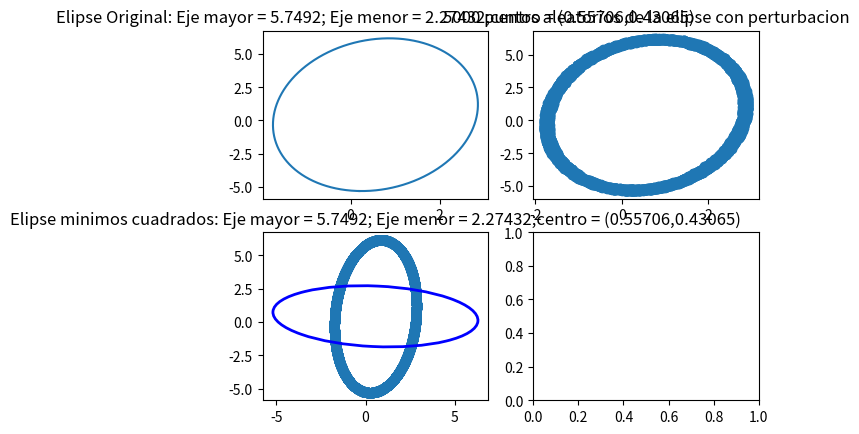
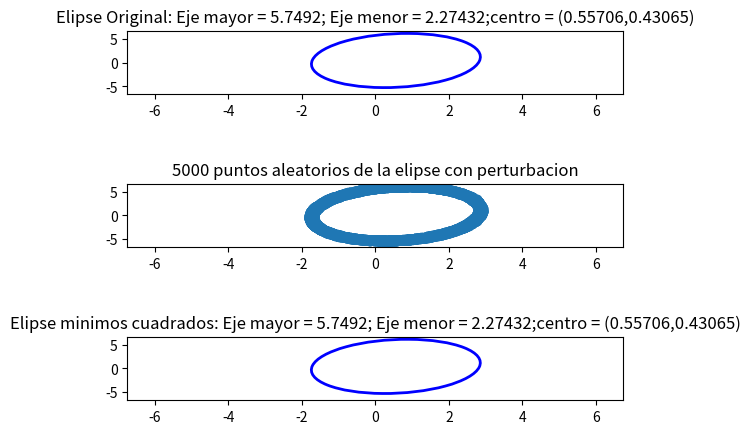

Python code for these plots, in order: (Note: this script raises an exception after producing the figures.)
import numpy as np
from matplotlib import pyplot as plt
from matplotlib.patches import Ellipse
from numpy.linalg import eig, inv, svd
from math import atan2

#conversores de coordenadas cartesianas a polares y polares a cartesianas
#esto es para poder cambiar facilmente entre sistema de coordenadas segun sea mas facil
def cart2pol(x, y):
    rho = np.sqrt(x**2 + y**2)
    phi = np.arctan2(y, x)
    return(rho, phi)
def pol2cart(rho, phi):
    x = rho * np.cos(phi)
    y = rho * np.sin(phi)
    return(x, y)
#generar puntos de la elipse
def elipse(center, width, height, phi,datapoints):
    t = np.linspace(0, 2*np.pi, datapoints)
    ellipse_x = center[0] + width*np.cos(t)*np.cos(phi)-height*np.sin(t)*np.sin(phi)
    ellipse_y = center[1] + width*np.cos(t)*np.sin(phi)+height*np.sin(t)*np.cos(phi)
    return [ellipse_x, ellipse_y]

#generar puntos aleatorios con ruido para la elipse
def elipse_random(center, width, height, phi,datapoints):
    t = 2*np.pi*np.random.rand(1,datapoints)
    x_noise, y_noise = 0.025*max(width,height)*(np.random.rand(2, datapoints)-0.5)
    ellipse_x = center[0] + width*np.cos(t)*np.cos(phi)-height*np.sin(t)*np.sin(phi)+x_noise
    ellipse_y = center[1] + width*np.cos(t)*np.sin(phi)+height*np.sin(t)*np.cos(phi)+y_noise
    return [ellipse_x, ellipse_y]

#para generar los parametros a partir de los puntos, se utilizo una combinacion de codigos,
#aparentemente los algoritmos se basan en este paper http://cseweb.ucsd.edu/~mdailey/Face-Coord/ellipse-specific-fitting.pdf
def fit_ellipse(x, y):
    x, y = x[:, np.newaxis], y[:, np.newaxis]
    D = np.hstack((x * x, x * y, y * y, x, y, np.ones_like(x)))
    S, C = np.dot(D.T, D), np.zeros([6, 6])
    C[0, 2], C[2, 0], C[1, 1] = 2, 2, -1
    U, s, V = svd(np.dot(inv(S), C))
    a_1 = U[:, 0]

    b, c, d, f, g, a = a_1[1] / 2, a_1[2], a_1[3] / 2, a_1[4] / 2, a_1[5], a_1[0]
    num = b * b - a * c
    x0 = (c * d - b * f) / num
    y0 = (a * f - b * d) / num
    center=np.array([x0, y0])

    up = 2 * (a * f * f + c * d * d + g * b * b - 2 * b * d * f - a * c * g)
    down1 = (b * b - a * c) * (
        (c - a) * np.sqrt(1 + 4 * b * b / ((a - c) * (a - c))) - (c + a)
    )
    down2 = (b * b - a * c) * (
        (a - c) * np.sqrt(1 + 4 * b * b / ((a - c) * (a - c))) - (c + a)
    )
    res1 = np.sqrt(up / down1)
    res2 = np.sqrt(up / down2)
    axis=np.array([res1, res2])

    rotation_angle=atan2(2 * b, (a - c)) / 2

    return center,axis,rotation_angle

#obtener parametros de la elipse de manera aleatoria en coordenadas polares
Mayor=10*np.random.rand()
Menor=(Mayor/4)+(np.random.rand()*(Mayor/4))
Angulo=2*np.pi*np.random.rand()
a=Mayor
b=Menor
distancia_centro=(0.1*Menor)+np.random.rand()*(0.8*Menor)
Angulo_centro=2*np.pi*np.random.rand()
centro= pol2cart(distancia_centro,Angulo_centro)

data_ellipse=elipse(centro,a,b,Angulo,20000)
data_ellipse_random=elipse_random(centro,a,b,Angulo,5000)
fit_center, fit_axis, fit_angle = fit_ellipse(data_ellipse_random[0][0],data_ellipse_random[1][0])

fig, figura = plt.subplots(2,2)
figura[0,0].plot(data_ellipse[0],data_ellipse[1])
figura[0,0].set_title('Elipse Original: Eje mayor = '+ str(round(Mayor,5))+'; Eje menor = '+ str(round(Menor,5))+';centro = ('+str(round(centro[0],5))+','+ str(round(centro[1],5))+')')
figura[0,1].scatter(data_ellipse_random[0],data_ellipse_random[1])
figura[0,1].set_title('5000 puntos aleatorios de la elipse con perturbacion')
figura[1,0].scatter(data_ellipse[0],data_ellipse[1])
figura[1,0].set_title('Elipse minimos cuadrados: Eje mayor = '+ str(round(Mayor,5))+'; Eje menor = '+ str(round(Menor,5))+';centro = ('+str(round(centro[0],5))+','+ str(round(centro[1],5))+')')

ellipse = Ellipse(
        xy=fit_center, width=2*fit_axis[0], height=2*fit_axis[1], angle=np.rad2deg(fit_angle),
        edgecolor='b', fc='None', lw=2, label='Fit', zorder=2
    )
figura[1,0].add_patch(ellipse)

limite=a+1
fig = plt.figure()

ax1 = plt.subplot(511)
ellipse_original = Ellipse(
        xy=centro, width=2*a, height=2*b, angle=np.rad2deg(Angulo),
        edgecolor='b', fc='None', lw=2, label='Fit', zorder=2
    )
ax1.add_artist(ellipse_original)
ax1.set_title('Elipse Original: Eje mayor = '+ str(round(Mayor,5))+'; Eje menor = '+ str(round(Menor,5))+';centro = ('+str(round(centro[0],5))+','+ str(round(centro[1],5))+')')
ax1.set_xlim([-limite,limite])
ax1.set_ylim([-limite,limite])

ax2 = plt.subplot(513)
ax2.scatter(data_ellipse_random[0],data_ellipse_random[1])
ax2.set_title('5000 puntos aleatorios de la elipse con perturbacion')
ax2.set_xlim([-limite,limite])
ax2.set_ylim([-limite,limite])

ax3 = plt.subplot(515)
ellipse_fit = Ellipse(
        xy=fit_center, width=2*max(fit_axis), height=2*min(fit_axis), angle=np.rad2deg(fit_angle),
        edgecolor='b', fc='None', lw=2, label='Fit', zorder=2
    )
ax3.add_artist(ellipse_fit)
ax3.set_title('Elipse minimos cuadrados: Eje mayor = '+ str(round(Mayor,5))+'; Eje menor = '+ str(round(Menor,5))+';centro = ('+str(round(centro[0],5))+','+ str(round(centro[1],5))+')')
ax3.set_xlim([-limite,limite])
ax3.set_ylim([-limite,limite])

plt.savefig("Elipses", bbox_inches='tight')

import scipy.integrate
#areas
function_ellipse_original = lambda x : (b/(a**2))*(((a**2)-(x**2))**0.5)
function_ellipse_fit = lambda x : (fit_axis[1]/(fit_axis[0]**2))*(((fit_axis[0]**2)-(x**2))**0.5)
area_original, err_area_original = scipy.integrate.quad(function_ellipse_original, -a/2, a/2)
area_fit, err_area_fit = scipy.integrate.quad(function_ellipse_fit, -fit_axis[0]/2, fit_axis[0]/2)
error_abs_area = abs(area_original-area_fit)
error_rel_area = error_abs_area/area_original
error_per_area = error_rel_area*100

#perimetros
function_ellipse_original_perimeter = lambda x : (1+(((-x*b)/((a**2)*((a-(x**2))**0.5)))**2))**0.5
function_ellipse_fit__perimeter = lambda x : (1+(((-x*fit_axis[1])/((fit_axis[0]**2)*((fit_axis[0]-(x**2))**0.5)))**2))**0.5
perimetro_original, err_perimetro_original = scipy.integrate.quad(function_ellipse_original_perimeter, -a/2, a/2)
perimetro_fit, err_perimetro_fit = scipy.integrate.quad(function_ellipse_fit__perimeter, -fit_axis[0]/2, fit_axis[0]/2)
error_abs_perimetro = abs(perimetro_original-perimetro_fit)
error_rel_perimetro = error_abs_perimetro/perimetro_original
error_per_perimetro = error_rel_perimetro*100

print('Area original : '+str(area_original))
print('Area ajustada : '+str(area_fit))
print('Error Absoluto Area : '+str(error_abs_area))
print('Error Relativo Area : '+str(error_rel_area))
print('Error Porcentual Area : '+str(error_per_area)+'%')

print('Perimetro original : '+str(perimetro_original))
print('Perimetro ajustada : '+str(perimetro_fit))
print('Error Absoluto Perimetro : '+str(error_abs_perimetro))
print('Error Relativo Perimetro : '+str(error_rel_perimetro))
print('Error Porcentual Perimetro : '+str(error_per_perimetro)+'%')


datos_original=np.array([centro,a,b,Angulo])
datos_fit = np.array([fit_center,fit_axis[0],fit_axis[1],np.rad2deg(fit_angle)])
datos_area = np.array([area_original,area_fit,error_abs_area,error_rel_area,error_per_area])
datos_perimetro = np.array([perimetro_original,perimetro_fit,error_abs_perimetro,error_rel_perimetro,error_per_perimetro])
#guardar datos en orden:
#datos elipse original, datos elipse ajustada a los puntos, datos areas de elipses, datos perimetros elipses y datos de los puntos aleatorios
archivo=np.array([datos_original,datos_fit,datos_area,datos_perimetro,data_ellipse_random])
np.save('datos',archivo)
